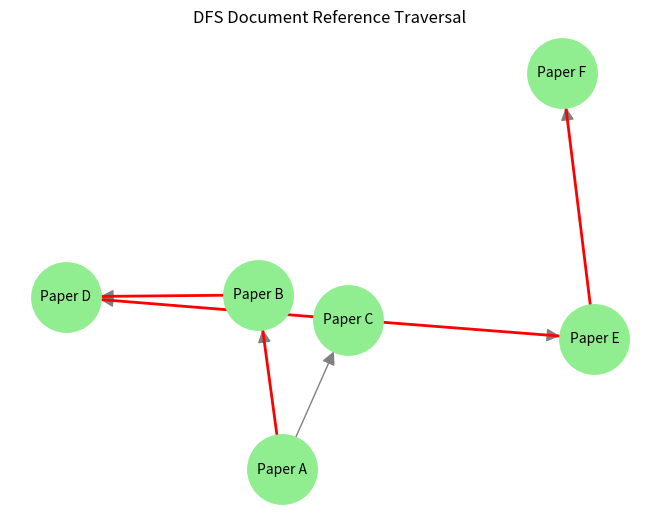
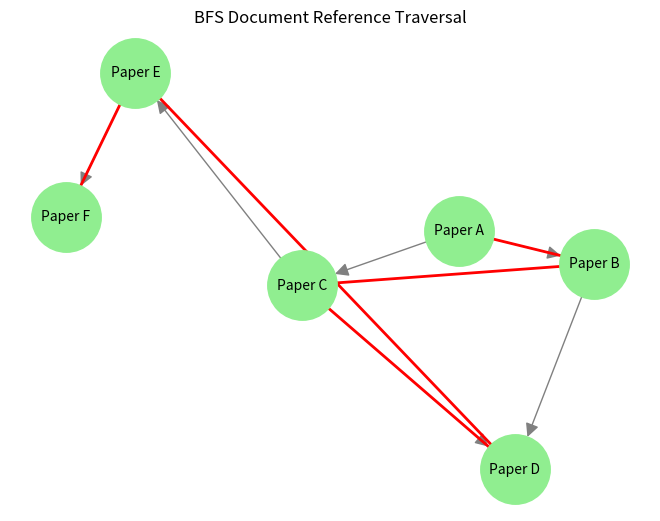

The matplotlib source for these figures, in order:
from collections import deque
import matplotlib.pyplot as plt
import networkx as nx

# DFS using recursion
def dfs(graph, node, visited=None):
    if visited is None:
        visited = set()

    traversal_order = []
    if node not in visited:
        traversal_order.append(node)
        visited.add(node)

        for neighbor in graph.get(node, []):
            traversal_order.extend(dfs(graph, neighbor, visited))

    return traversal_order

# BFS using queue
def bfs(graph, start):
    visited = set()
    queue = deque([start])
    traversal_order = []

    while queue:
        node = queue.popleft()
        if node not in visited:
            traversal_order.append(node)
            visited.add(node)
            for neighbor in graph.get(node, []):
                if neighbor not in visited:
                    queue.append(neighbor)

    return traversal_order

# Draw the graph of documents and references
def draw_document_graph(graph, traversal_order=None, title="Document Reference Map"):
    G = nx.DiGraph()

    for doc, references in graph.items():
        for ref in references:
            G.add_edge(doc, ref)

    pos = nx.spring_layout(G, k=0.8)
    nx.draw(G, pos, with_labels=True, node_color='lightgreen', edge_color='gray',
            node_size=2500, font_size=10, arrowsize=20)

    if traversal_order:
        edges_in_path = list(zip(traversal_order, traversal_order[1:]))
        nx.draw_networkx_edges(G, pos, edgelist=edges_in_path, edge_color='red', width=2)

    plt.title(title)
    plt.show()

# test documents
documents = {
    "Paper A": ["Paper B", "Paper C"],
    "Paper B": ["Paper D"],
    "Paper C": ["Paper D", "Paper E"],
    "Paper D": [],
    "Paper E": ["Paper F"],
    "Paper F": []
}

# dfs test
dfs_order = dfs(documents, "Paper A")
print("DFS Order:", dfs_order)
draw_document_graph(documents, dfs_order, "DFS Document Reference Traversal")

# bfs test
bfs_order = bfs(documents, "Paper A")
print("BFS Order:", bfs_order)
draw_document_graph(documents, bfs_order, "BFS Document Reference Traversal")
